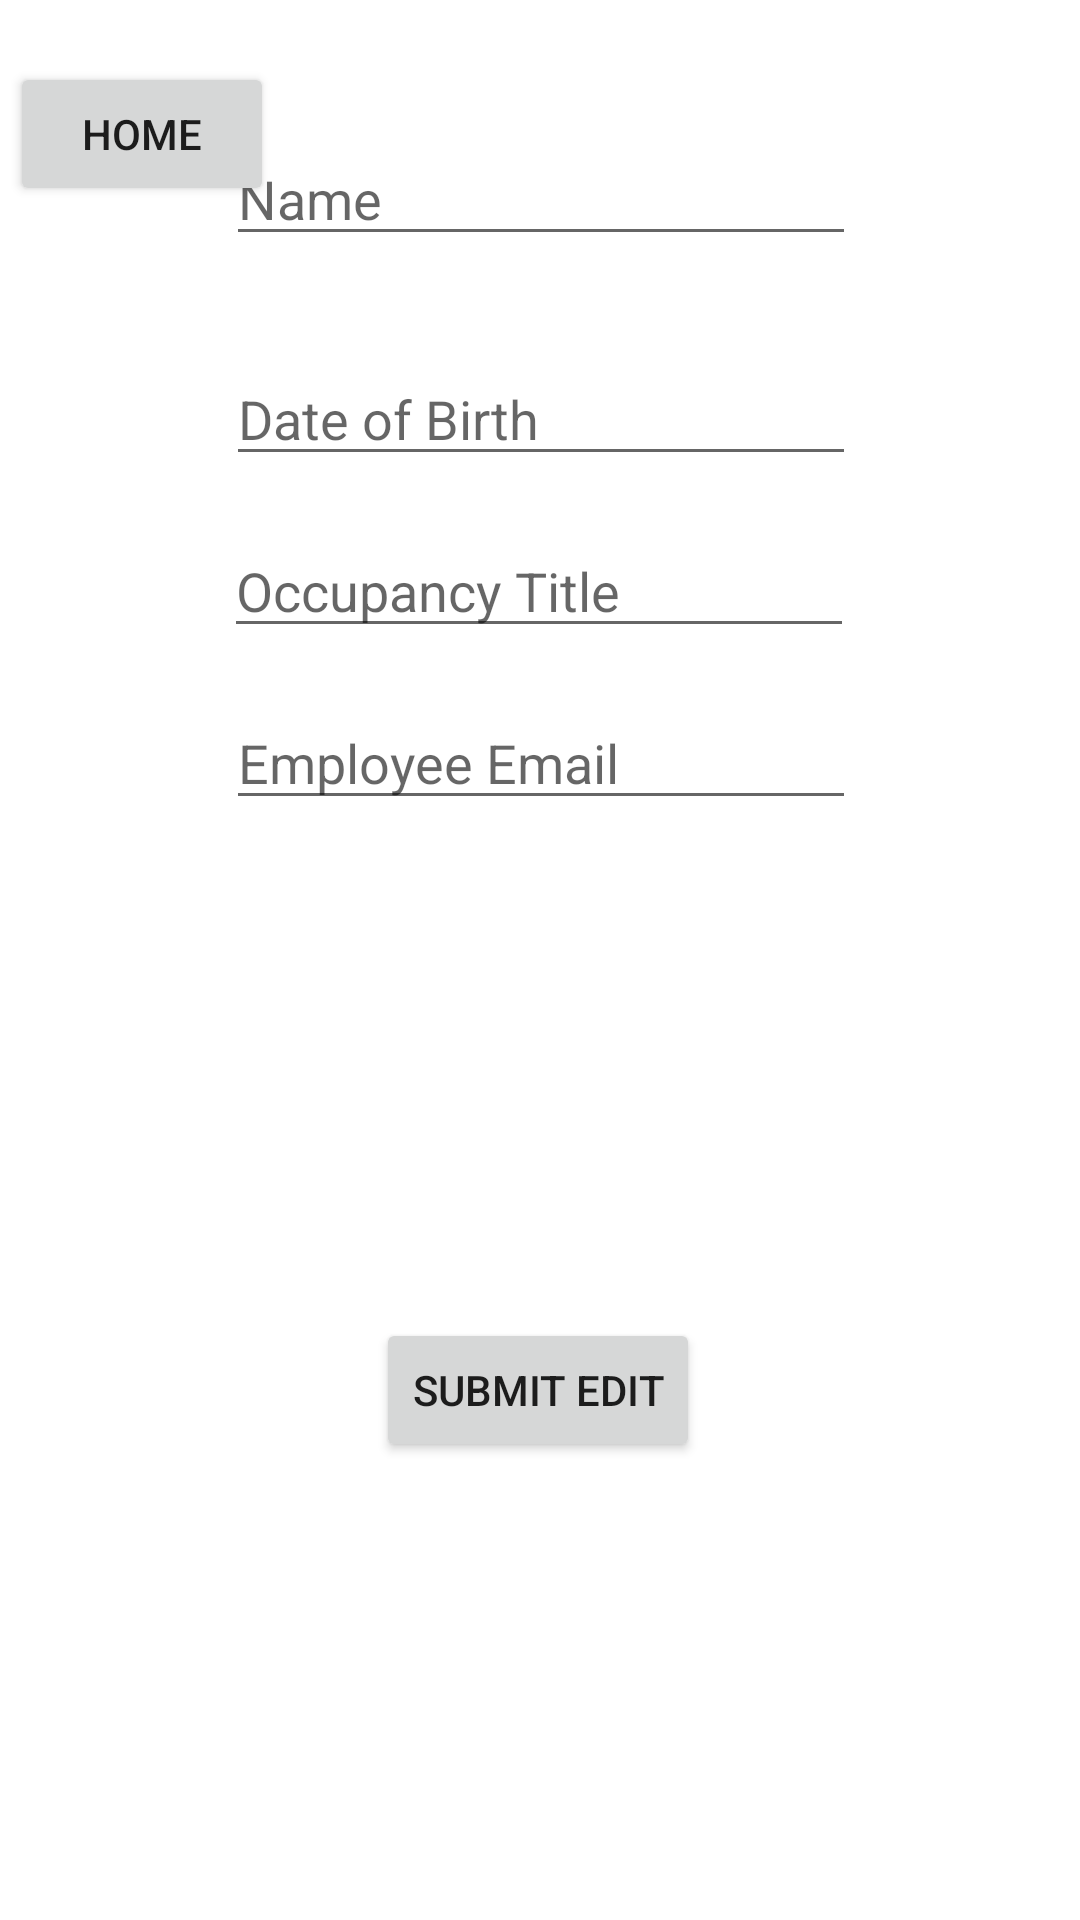

This screen was rendered from an Android layout file. Write that file and the resources it references.
<!-- AndroidManifest.xml: application theme Theme.COMp20003 -->
<!-- res/layout/fragment_admin_edit.xml -->
<?xml version="1.0" encoding="utf-8"?>
<androidx.constraintlayout.widget.ConstraintLayout xmlns:android="http://schemas.android.com/apk/res/android"
    xmlns:app="http://schemas.android.com/apk/res-auto"
    xmlns:tools="http://schemas.android.com/tools"
    android:layout_width="match_parent"
    android:layout_height="match_parent">

    <Button
        android:id="@+id/button9"
        android:layout_width="wrap_content"
        android:layout_height="wrap_content"
        android:text="Home"
        app:layout_constraintBottom_toBottomOf="parent"
        app:layout_constraintEnd_toEndOf="parent"
        app:layout_constraintHorizontal_bias="0.012"
        app:layout_constraintStart_toStartOf="parent"
        app:layout_constraintTop_toTopOf="parent"
        app:layout_constraintVertical_bias="0.035" />

    <Button
        android:id="@+id/button7"
        android:layout_width="wrap_content"
        android:layout_height="wrap_content"
        android:layout_marginStart="16dp"
        android:layout_marginTop="166dp"
        android:layout_marginEnd="16dp"
        android:layout_marginBottom="229dp"
        android:text="Submit Edit"
        app:layout_constraintBottom_toBottomOf="parent"
        app:layout_constraintEnd_toEndOf="parent"
        app:layout_constraintHorizontal_bias="0.497"
        app:layout_constraintStart_toStartOf="parent"
        app:layout_constraintTop_toBottomOf="@+id/editTextTextEmailAddress3"
        app:layout_constraintVertical_bias="0.0" />

    <EditText
        android:id="@+id/editTextTextPersonName15"
        android:layout_width="wrap_content"
        android:layout_height="wrap_content"
        android:layout_marginStart="16dp"
        android:layout_marginTop="44dp"
        android:layout_marginEnd="16dp"
        android:layout_marginBottom="16dp"
        android:ems="10"
        android:hint="Name"
        android:inputType="textPersonName"
        app:layout_constraintBottom_toTopOf="@+id/editTextDate3"
        app:layout_constraintEnd_toEndOf="parent"
        app:layout_constraintHorizontal_bias="0.502"
        app:layout_constraintStart_toStartOf="parent"
        app:layout_constraintTop_toTopOf="parent" />

    <EditText
        android:id="@+id/editTextTextPersonName16"
        android:layout_width="wrap_content"
        android:layout_height="wrap_content"
        android:layout_marginStart="16dp"
        android:layout_marginEnd="16dp"
        android:layout_marginBottom="16dp"
        android:ems="10"
        android:hint="Occupancy Title"
        android:inputType="textPersonName"
        app:layout_constraintBottom_toTopOf="@+id/editTextTextEmailAddress3"
        app:layout_constraintEnd_toEndOf="parent"
        app:layout_constraintHorizontal_bias="0.497"
        app:layout_constraintStart_toStartOf="parent" />

    <EditText
        android:id="@+id/editTextTextEmailAddress3"
        android:layout_width="wrap_content"
        android:layout_height="wrap_content"
        android:layout_marginStart="16dp"
        android:layout_marginTop="16dp"
        android:layout_marginEnd="16dp"
        android:ems="10"
        android:hint="Employee Email"
        android:inputType="textEmailAddress"
        app:layout_constraintEnd_toEndOf="parent"
        app:layout_constraintHorizontal_bias="0.502"
        app:layout_constraintStart_toStartOf="parent"
        app:layout_constraintTop_toBottomOf="@+id/editTextTextPersonName16" />

    <EditText
        android:id="@+id/editTextDate3"
        android:layout_width="wrap_content"
        android:layout_height="wrap_content"
        android:layout_marginStart="16dp"
        android:layout_marginTop="16dp"
        android:layout_marginEnd="16dp"
        android:layout_marginBottom="16dp"
        android:ems="10"
        android:hint="Date of Birth"
        android:inputType="date"
        app:layout_constraintBottom_toTopOf="@+id/editTextTextPersonName16"
        app:layout_constraintEnd_toEndOf="parent"
        app:layout_constraintHorizontal_bias="0.502"
        app:layout_constraintStart_toStartOf="parent"
        app:layout_constraintTop_toBottomOf="@+id/editTextTextPersonName15"
        app:layout_constraintVertical_bias="0.0" />

</androidx.constraintlayout.widget.ConstraintLayout>
<!-- resources referenced by this layout -->
<resources>
  <style name="Theme.COMp20003" parent="Theme.MaterialComponents.DayNight.DarkActionBar">
          
          <item name="colorPrimary">@color/purple_500</item>
          <item name="colorPrimaryVariant">@color/purple_700</item>
          <item name="colorOnPrimary">@color/white</item>
          
          <item name="colorSecondary">@color/teal_200</item>
          <item name="colorSecondaryVariant">@color/teal_700</item>
          <item name="colorOnSecondary">@color/black</item>
          
          <item name="android:statusBarColor">?attr/colorPrimaryVariant</item>
          
      </style>
  <!-- not gathered from this repository: default colours our renderer supplied (Android Studio template values) -->
  <color name="purple_500">#FF6200EE</color>
  <color name="purple_700">#FF3700B3</color>
  <color name="teal_200">#FF03DAC5</color>
  <color name="teal_700">#FF018786</color>
  <color name="black">#FF000000</color>
  <color name="white">#FFFFFFFF</color>
</resources>
